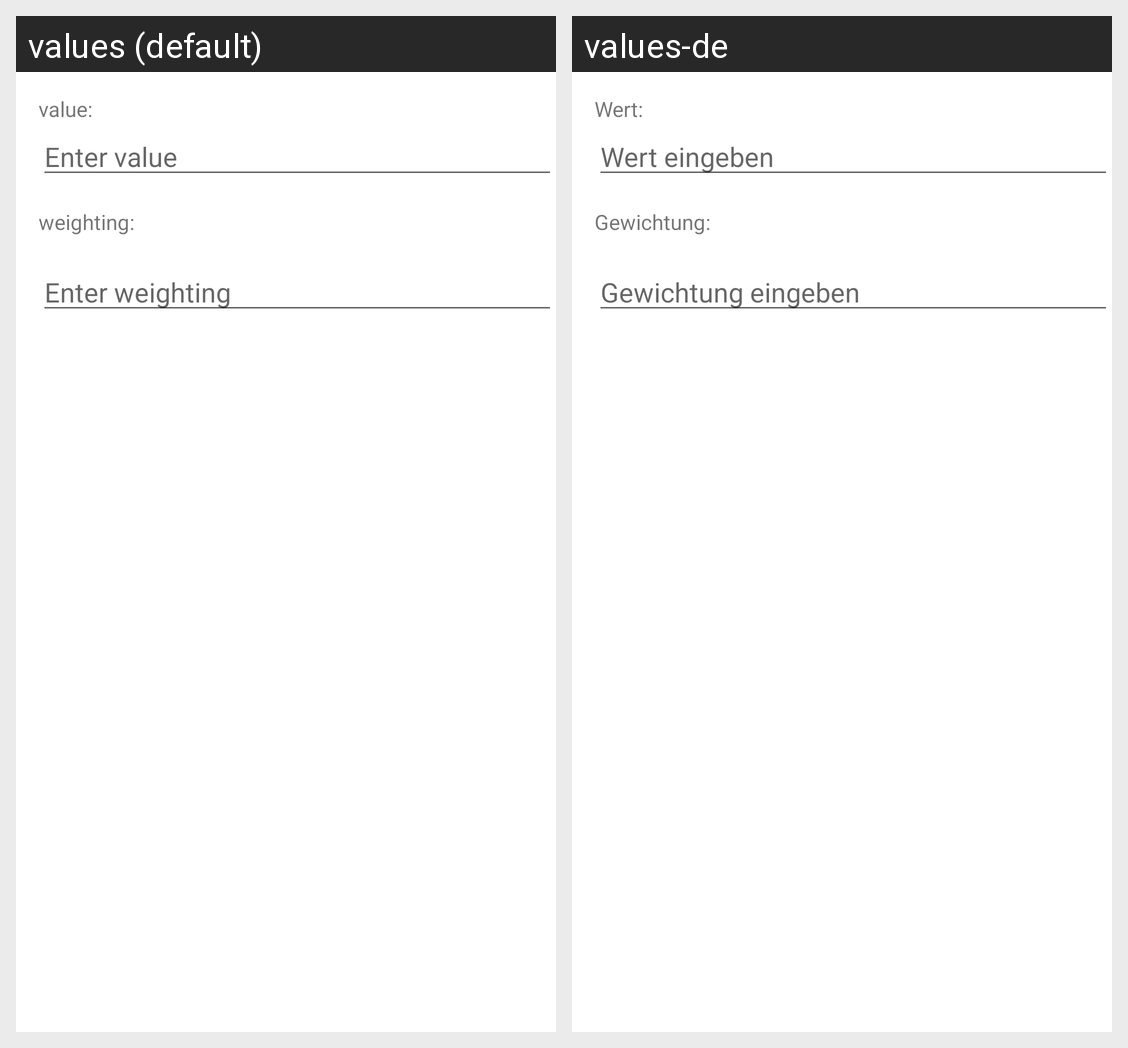

Strings drawn on this Android screen and how each of the app's shown locales translates them:
Android screen res/layout/fragment_dialog_variable.xml rendered under 2 locales, left to right: values (default), values-de. Device: Nexus 5 (rendered at 1080×1920; each locale shown at half size, 540×960, under a caption strip naming it); theme AppTheme.
Strings drawn on this screen, with the default value and each locale's value (text and hints the layout hard-codes, and strings that could not be matched under every locale, appear in the picture but are not listed):

dialog_title_value
  values: value:
  values-de: Wert:

value_dialog_text
  values: Enter value
  values-de: Wert eingeben

dialog_title_weighting
  values: weighting:
  values-de: Gewichtung:

weighting_dialog_text
  values: Enter weighting
  values-de: Gewichtung eingeben
